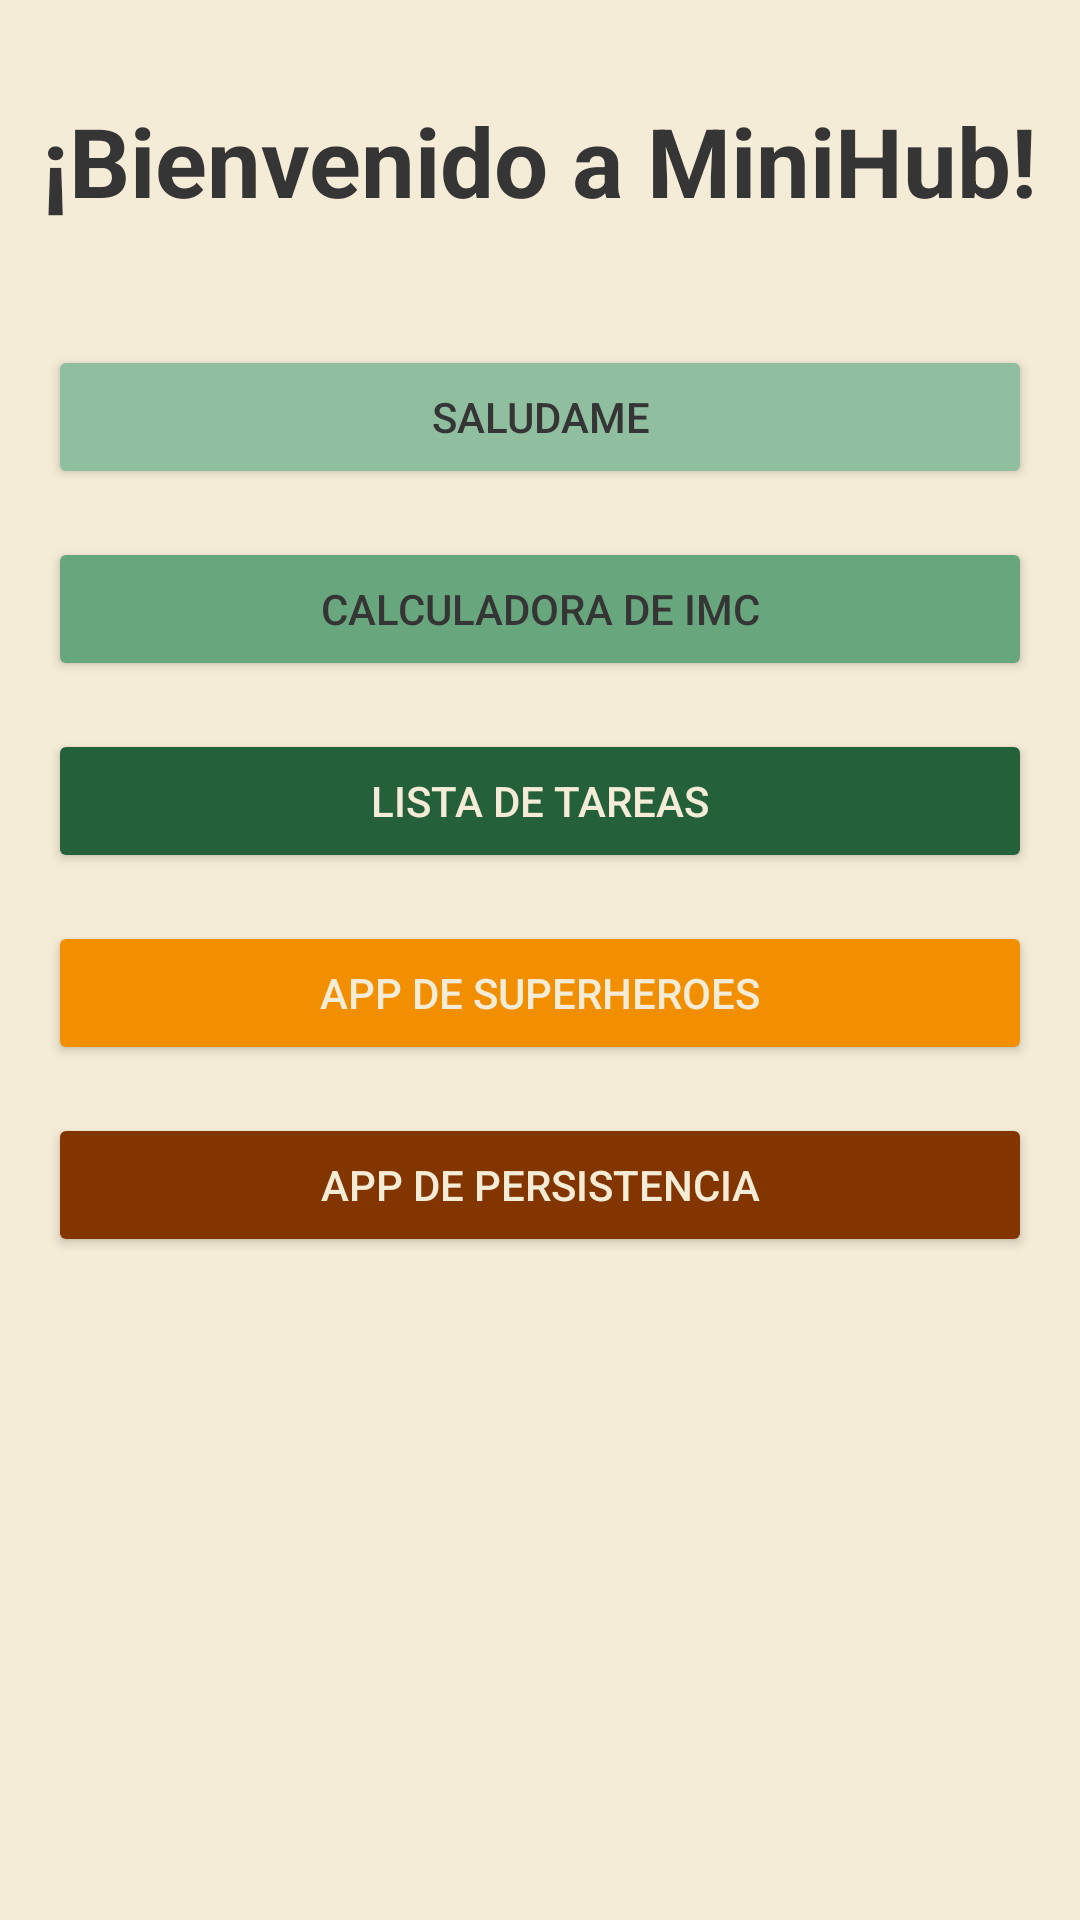

Write the Android layout XML for this screen, with the resource values it uses.
<!-- AndroidManifest.xml: application theme Theme.MiniHub -->
<!-- res/layout/activity_menu.xml -->
<?xml version="1.0" encoding="utf-8"?>
<LinearLayout xmlns:android="http://schemas.android.com/apk/res/android"
    xmlns:tools="http://schemas.android.com/tools"
    android:id="@+id/main"
    android:layout_width="match_parent"
    android:layout_height="match_parent"
    android:background="@color/background_app_menu"
    android:orientation="vertical"
    tools:context=".MenuActivity">

    <TextView
        android:layout_width="wrap_content"
        android:layout_height="wrap_content"
        android:layout_gravity="center"
        android:layout_marginVertical="32dp"
        android:text="@string/welcome"
        android:textColor="@color/title_text_menu"
        android:textSize="32sp"
        android:textStyle="bold" />

    <Button
        android:id="@+id/btnSaludApp"
        android:layout_width="match_parent"
        android:layout_height="wrap_content"
        android:layout_marginHorizontal="16dp"
        android:layout_marginVertical="8dp"
        android:text="@string/saludapp"
        android:textColor="@color/title_text_menu_dark"
        android:backgroundTint="@color/button_menu_saludapp"/>

    <Button
        android:id="@+id/btnIMC"
        android:layout_width="match_parent"
        android:layout_height="wrap_content"
        android:layout_marginHorizontal="16dp"
        android:layout_marginVertical="8dp"
        android:text="@string/imc"
        android:textColor="@color/title_text_menu_dark"
        android:backgroundTint="@color/button_menu_imc"/>

    <Button
        android:id="@+id/btnTODO"
        android:layout_width="match_parent"
        android:layout_height="wrap_content"
        android:layout_marginHorizontal="16dp"
        android:layout_marginVertical="8dp"
        android:text="@string/TODO"
        android:textColor="@color/title_text_menu_light"
        android:backgroundTint="@color/button_menu_todo"/>

    <Button
        android:id="@+id/btnSuperheroApp"
        android:layout_width="match_parent"
        android:layout_height="wrap_content"
        android:layout_marginHorizontal="16dp"
        android:layout_marginVertical="8dp"
        android:text="@string/superheroapp"
        android:textColor="@color/title_text_menu_light"
        android:backgroundTint="@color/button_menu_superheroapp"/>

    <Button
        android:id="@+id/btnApp"
        android:layout_width="match_parent"
        android:layout_height="wrap_content"
        android:layout_marginHorizontal="16dp"
        android:layout_marginVertical="8dp"
        android:text="@string/p"
        android:textColor="@color/title_text_menu_light"
        android:backgroundTint="@color/button_menu"/>

</LinearLayout>
<!-- resources referenced by this layout -->
<resources>
  <color name="background_app_menu">#F5ECD7</color>
  <color name="button_menu">#833500</color>
  <color name="button_menu_imc">#68a67d</color>
  <color name="button_menu_saludapp">#8FBF9F</color>
  <color name="button_menu_superheroapp">#F18F01</color>
  <color name="button_menu_todo">#24613b</color>
  <color name="title_text_menu">#353535</color>"
  <color name="title_text_menu_dark">#353535</color>"
  <color name="title_text_menu_light">#F5ECD7</color>"
  <string name="TODO">Lista de tareas</string>
  <string name="imc">Calculadora de IMC</string>
  <string name="p">App de persistencia</string>
  <string name="saludapp">Saludame</string>
  <string name="superheroapp">App de superheroes</string>
  <string name="welcome">¡Bienvenido a MiniHub!</string>
  <style name="Theme.MiniHub" parent="Base.Theme.MiniHub" />
  <style name="Base.Theme.MiniHub" parent="Theme.Material3.DayNight.NoActionBar">
          
          <item name="colorPrimary">@color/purple_500</item>
          <item name="colorPrimaryVariant">@color/purple_700</item>
          <item name="colorOnPrimary">@color/white</item>
          
          <item name="colorSecondary">@color/teal_200</item>
          <item name="colorSecondaryVariant">@color/teal_700</item>
          <item name="colorOnSecondary">@color/black</item>
          
          <item name="android:statusBarColor">?attr/colorPrimaryVariant</item>
          
      </style>
  <color name="purple_500">#9C27B0</color>
  <color name="purple_700">#7B1FA2</color>
  <color name="white">#FFFFFFFF</color>
  <color name="teal_200">#80CBC4</color>
  <color name="teal_700">#00796B</color>
  <color name="black">#FF000000</color>
</resources>
